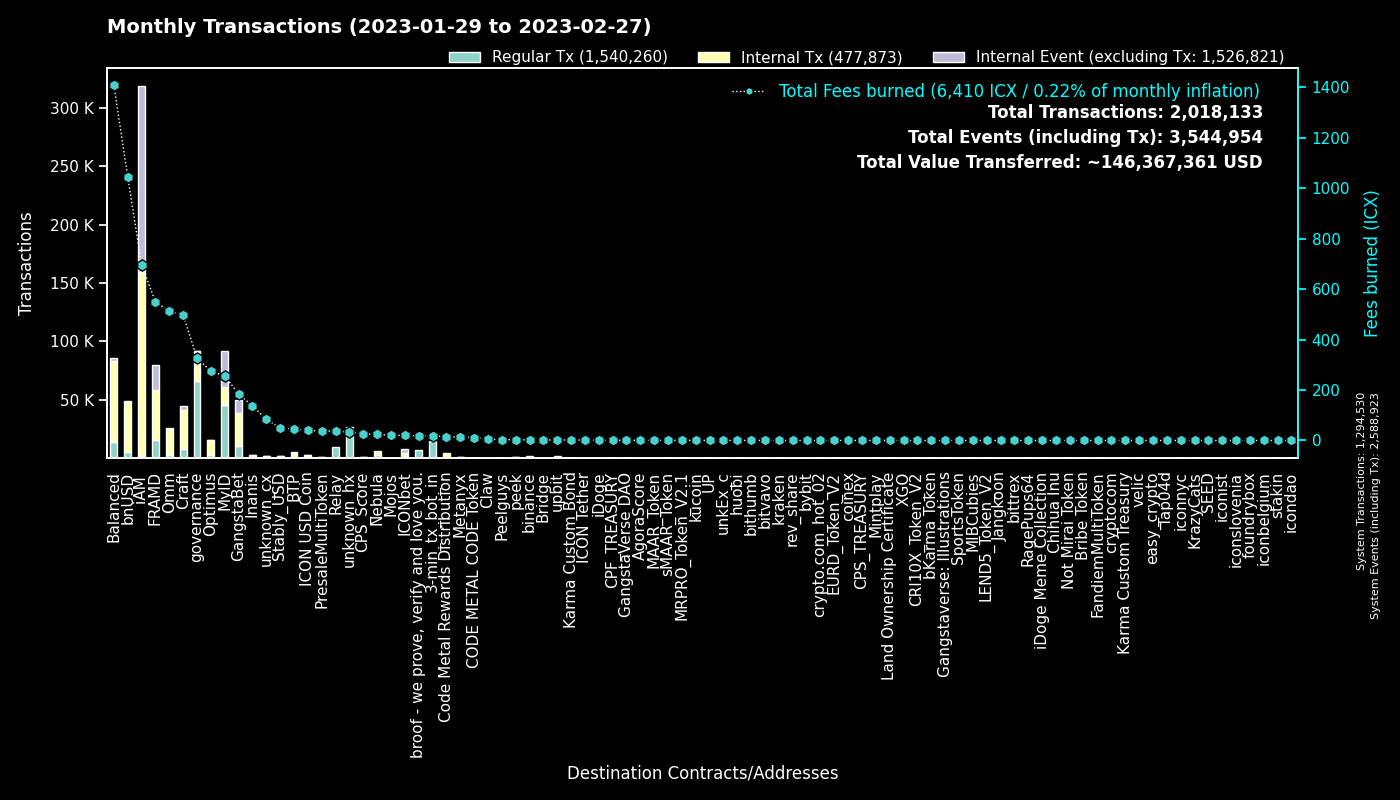

Values plotted in this chart, from the file beside it:
to, Regular Tx, Fees burned, to_def, Internal Tx, Internal Event (excluding Tx), group
0, 1294363, 0.0, System, 167, 1294393, System
cx00000000000000000000000000000000000000…, 66472, 326.5, governance, 25314, 2, governance
cx9e3cadcc1a4be3323ea23371b84575abb32703…, 30328, 62.3, MyID_1, 0, 30328, MyID
cx2aa9b28a657e3121b75d3d4fe65e569398645d…, 14430, 322.7, FRAMD Token, 23402, 2393, FRAMD
hx11de4e28be4845de3ea392fd8d758655bf766c…, 14399, 18, 3-min_tx_bot_in, 0, 0, 3-min_tx_bot_in
cx694e8c9f1a05c8c3719f30d46b97697960e428…, 13202, 124, MyID_2, 13202, 0, MyID
cxca5faa5a71d986a2e84dd7e6f5ff791d29901e…, 9240, 37.23, Relay_4, 0, 0, Relay
cxe5c2c460364acc5f8c1d5ca925930043d8d9c9…, 7523, 35.66, GangstaBet Crown, 8027, 0, GangstaBet
cx69bcdf1753472c1444188ec3f5188657e30c83…, 6756, 18.99, broof - we prove, verify and love you., 0, 0, broof - we prove, verify and love you.
cx88fd7df7ddff82f7cc735c871dc519838cb235…, 5620, 1044, bnUSD, 42761, 483, bnUSD
cx2609b924e33ef00b648a409245c7ea394c4678…, 3151, 361.4, balanced_sicx, 18063, 246, Balanced
cx2e6d0fc0eca04965d06038c8406093337f085f…, 2646, 155.6, Craft, 8842, 114, Craft
cx66d4d90f5f113eba575bf793570135f9b10cec…, 2589, 182.1, balanced_loans, 7757, 739, Balanced
cx7ecb16e4c143b95e01d05933c17cb986cfe618…, 2454, 317.9, CraftRewards, 16769, 210, Craft
cxba62bb61baf8dd8b6a04633fe33806547785a0…, 2233, 69.45, MyID_3, 2148, 0, MyID
cxa0af3165c08318e988cb30993b3048335b94af…, 2095, 88.75, balanced_dex, 5784, 0, Balanced
cxcb455f26a2c01c686fa7f30e1e3661642dd53c…, 1702, 226.2, omm_lending, 16126, 0, Omm
cx32743b6f4588f5c1b025c5bb732ac623493654…, 1641, 12.17, Craft, 3666, 2674, Craft
hxc4193cda4a75526bf50896ec242d6713bb6b02…, 1591, 1.989, binance_hot, 0, 0, binance
cxf61cd5a45dc9f91c15aa65831a30a90d59a096…, 1526, 196.5, balanced_baln, 9382, 757, Balanced
cx2dc662031f3d62bcdba4f63e9bf827767c8475…, 1494, 23.37, GangstaBet Skill, 10470, 10885, GangstaBet
cx85954d0dae92b63bf5cba03a59ca4ffe687bad…, 1464, 10.65, NebulaMultiToken, 1665, 0, Nebula
cxaa99a164586883eed0322d62a31946dfa9491f…, 1456, 171.2, optimus_rewards, 4750, 60, Optimus
cx14002628a4599380f391f708843044bc93dce2…, 1421, 693.6, iAM Div, 158130, 158565, iAM
hx8ae919a7a495467b036e039bcf101e8fd19bfe…, 1344, 1.751, unknown_hx, 0, 0, unknown_hx
cx10d59e8103ab44635190bd4139dbfd682fa2d0…, 1343, 68.69, balanced_rewards, 4624, 0, Balanced
cx203d9cd2a669be67177e997b8948ce2c35caff…, 1089, 173.5, balanced_dividends, 11648, 239, Balanced
cx57d7acf8b5114b787ecdd99ca460c2272e4d91…, 1057, 9.688, NebulaPlanetToken, 1363, 0, Nebula
cx21e94c08c03daee80c25d8ee3ea22a20786ec2…, 932, 187.2, Balanced Router, 10231, 418, Balanced
cx334db6519871cb2bfd154cec0905ced4ea142d…, 904, 3.563, unknown_cx, 0, 0, unknown_cx
cx9c4698411c6d9a780f605685153431dcda0460…, 901, 8.181, Auction, 3471, 8, Craft
cxe971c0a92c58db502e4a224efc6ba311eb1c17…, 888, 127.7, Inanis Treasury, 969, 196, Inanis
cx30f18d26f45d990112a4cd4825c0b79af73aac…, 813, 226.6, Yetis, 19610, 19338, FRAMD
hxb568381d35d3e7a6383200e8a0d30310af20b9…, 803, 1.004, unknown_hx, 0, 0, unknown_hx
cxcc711062b732ed14954008da8a5b5193b4d486…, 719, 1.33, peek_1, 0, 0, peek
cx28b2ec885b50c8a93da752f2d0467a67127a70…, 536, 34.53, CROWN, 3321, 46, GangstaBet
cx6139a27c15f1653471ffba0b4b88dc15de7e32…, 524, 89.59, gangstabet_token, 6241, 217, GangstaBet
hx562dc1e2c7897432c298115bc7fbcc3b9d5df2…, 512, 0.64, upbit_cold, 0, 0, upbit
cx1a29259a59f463a67bb2ef84398b30ca56b583…, 457, 88.02, omm_token, 3408, 213, Omm
cx785d504f44b5d2c8dac04c5a1ecd75f18ee57d…, 442, 46.81, Finance Token, 2165, 64, Optimus
cx7b1843b7ef5368a080ccf59c0a9d1bdec474f9…, 435, 21.19, optimus_dividends, 3411, 0, Optimus
cx44250a12074799e26fdeee75648ae47e2cc842…, 425, 64.81, balanced_governance, 10, 0, Balanced
cx5b5a03cb525a1845d0af3a872d525b18a810ac…, 400, 21.81, btp-0x38.bsc-BTCB, 2004, 66, BTP
cxbb2871f468a3008f80b08fdde5b8b951583acf…, 379, 49.01, Stably_USD, 1846, 3, Stably_USD
cx27eae7726c18d6cdfffa071e01d1f3a0950d7c…, 375, 3.651, OptimusStrategyLP, 270, 30, Optimus
cx943cf4a4e4e281d82b15ae0564bbdcbf8114b3…, 372, 3.329, NebulaSpaceshipToken, 546, 0, Nebula
hx49b1556654e51f52d59a8222b4737ee7dccc6d…, 368, 0.46, upbit_cold_02, 0, 0, upbit
hxbb984f278abd66ae2155edbd91f8c87ce98411…, 342, 0.4275, kucoin, 0, 0, kucoin
cx8683d50b9f53275081e13b64fba9d6a56b7c57…, 316, 1.115, gangstabet_trade, 309, 0, GangstaBet
cxae3034235540b924dfcc1b45836c293dcc82bf…, 313, 39.68, ICON USD Coin, 2154, 18, ICON USD Coin
cx82c8c091b41413423579445032281bca5ac14f…, 310, 2.035, Craft, 306, 111, Craft
cx5d6e1482434085f30660efe30573304d629270…, 305, 3.277, ICONbet? Baccarat, 1114, 1078, ICONbet
cx9f4ab72f854d3ccdc59aa6f2c3e2215dd62e87…, 279, 25.68, CPS_Score, 453, 12, CPS_Score
cx288d13e1b63563459a2ac6179f237711f6851c…, 278, 16.1, btp-0x38.bsc-ETH, 1216, 83, BTP
cx43e2eec79eb76293c298f2b17aec06097be606…, 261, 23.2, balanced_staking, 775, 0, Balanced
hx85532472e789802a943bd34a8aeb86668bc232…, 258, 0.3225, unkEx_c_01, 0, 0, unkEx_c
hxd9fb974459fe46eb9d5a7c438f17ae6e75c0f2…, 245, 0.3063, huobi, 0, 0, huobi
hxa390d24fdcba68515b492ffc553192802706a1…, 234, 0.2925, bitvavo_hot, 0, 0, bitvavo
cxbcd02009daa4411a8c033b4a81025344cd4852…, 232, 0.6503, MAAR_Token, 232, 0, MAAR_Token
cxd4736a1f685279ad5c26fd77ca92e4d6f47b63…, 229, 0.6428, sMAAR_Token, 229, 0, sMAAR_Token
... 4,258 more rows
